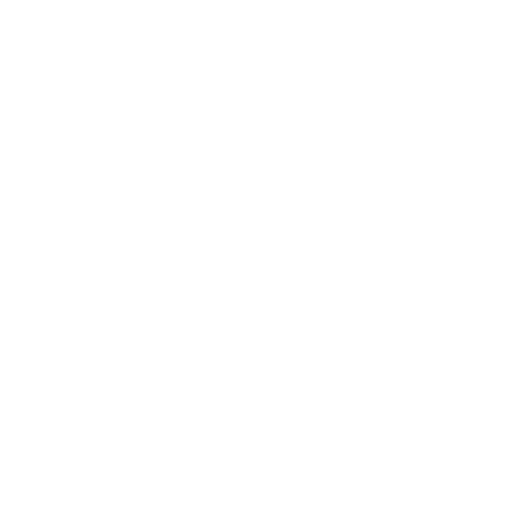
t = 0.00 s
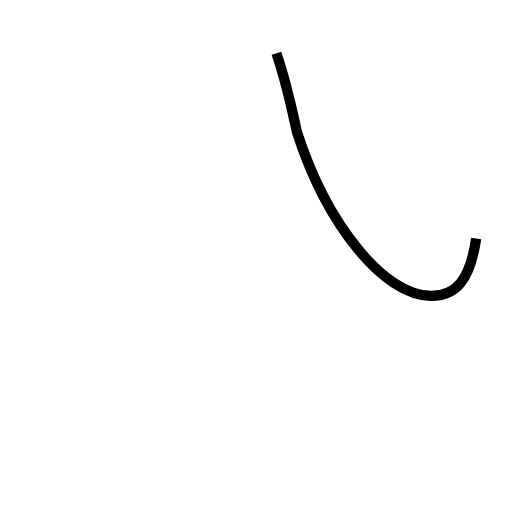
t = 1.13 s
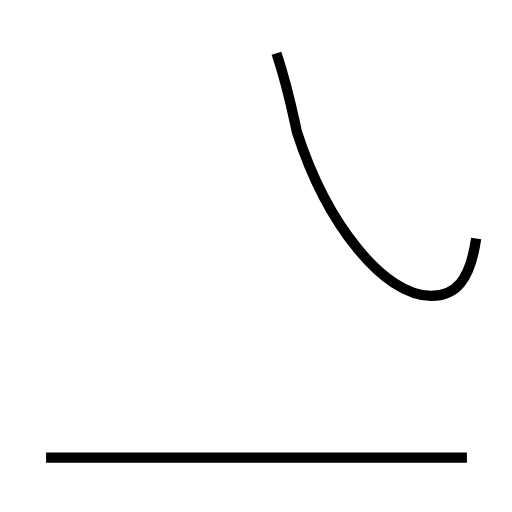
t = 2.36 s
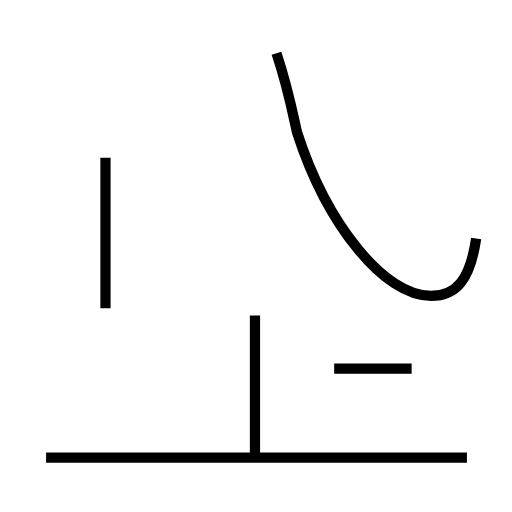
t = 3.45 s
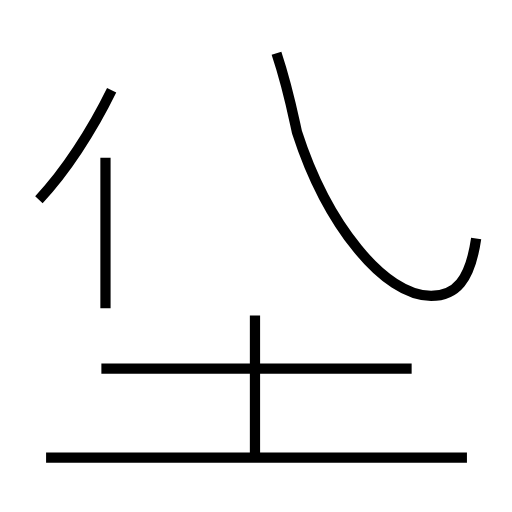
t = 4.51 s
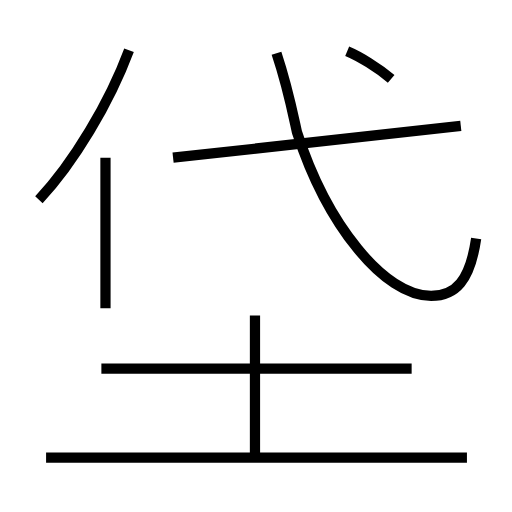
t = 5.64 s

The animated SVG that drew these frames (rendered in a browser with its animation timeline set to each time). Animation: 8 SMIL elements (animate=8); one cycle of 5.64 s.

<?xml version='1.0' encoding='utf-8'?>
<svg viewBox="0.0 -6.0 50.0 50.0" version="1.1" xmlns="http://www.w3.org/2000/svg"><rect x="-1000" y="-1000" width="2000" height="2000" stroke="white" fill="white" /><g style="fill:none;stroke:#000000;stroke-width:1"><path d="M 46.5 -20.7 C 45.9 -16.6 44.5 -15.1 42.1 -15.1 C 37.5 -15.1 31.9 -22.1 29.0 -31.1 C 28.6 -32.9 28.1 -35.5 27.0 -38.8 " transform="translate(0.0 38.0)" stroke-dasharray="37.56640207694378" stroke-dashoffset="37.56640207694378"><animate attributeName="stroke-dashoffset" from="37.56640207694378" to="0" dur="1.1269920623083134s" begin="0s; anim_end.end" fill="freeze" id="anim0" /></path><path d="M 45.6 0.7 L 4.5 0.7 " transform="translate(0.0 38.0)" stroke-dasharray="41.1" stroke-dashoffset="41.1"><animate attributeName="stroke-dashoffset" from="41.1" to="0" dur="1.233s" begin="anim0.end" fill="freeze" id="anim1" /></path><path d="M 24.9 0.7 L 24.9 -13.2 " transform="translate(0.0 38.0)" stroke-dasharray="13.899999999999999" stroke-dashoffset="13.899999999999999"><animate attributeName="stroke-dashoffset" from="13.899999999999999" to="0" dur="0.4169999999999999s" begin="anim1.end" fill="freeze" id="anim2" /></path><path d="M 10.3 -13.9 L 10.3 -28.6 " transform="translate(0.0 38.0)" stroke-dasharray="14.700000000000001" stroke-dashoffset="14.700000000000001"><animate attributeName="stroke-dashoffset" from="14.700000000000001" to="0" dur="0.441s" begin="anim2.end" fill="freeze" id="anim3" /></path><path d="M 40.2 -8.0 L 9.9 -8.0 " transform="translate(0.0 38.0)" stroke-dasharray="30.300000000000004" stroke-dashoffset="30.300000000000004"><animate attributeName="stroke-dashoffset" from="30.300000000000004" to="0" dur="0.9090000000000001s" begin="anim3.end" fill="freeze" id="anim4" /></path><path d="M 3.8 -24.5 C 7.2 -28.1 10.7 -34.0 12.6 -39.1 " transform="translate(0.0 38.0)" stroke-dasharray="17.144163626648723" stroke-dashoffset="17.144163626648723"><animate attributeName="stroke-dashoffset" from="17.144163626648723" to="0" dur="0.5143249087994617s" begin="anim4.end" fill="freeze" id="anim5" /></path><path d="M 16.9 -28.6 L 45.0 -31.7 " transform="translate(0.0 38.0)" stroke-dasharray="28.270479302622377" stroke-dashoffset="28.270479302622377"><animate attributeName="stroke-dashoffset" from="28.270479302622377" to="0" dur="0.8481143790786713s" begin="anim5.end" fill="freeze" id="anim6" /></path><path d="M 38.2 -36.3 C 36.9 -37.4 35.1 -38.5 33.9 -39.0" transform="translate(0.0 38.0)" stroke-dasharray="5.093562922443528" stroke-dashoffset="5.093562922443528"><animate attributeName="stroke-dashoffset" from="5.093562922443528" to="0" dur="0.15280688767330583s" begin="anim6.end" fill="freeze" id="anim_end" /></path></g></svg>
